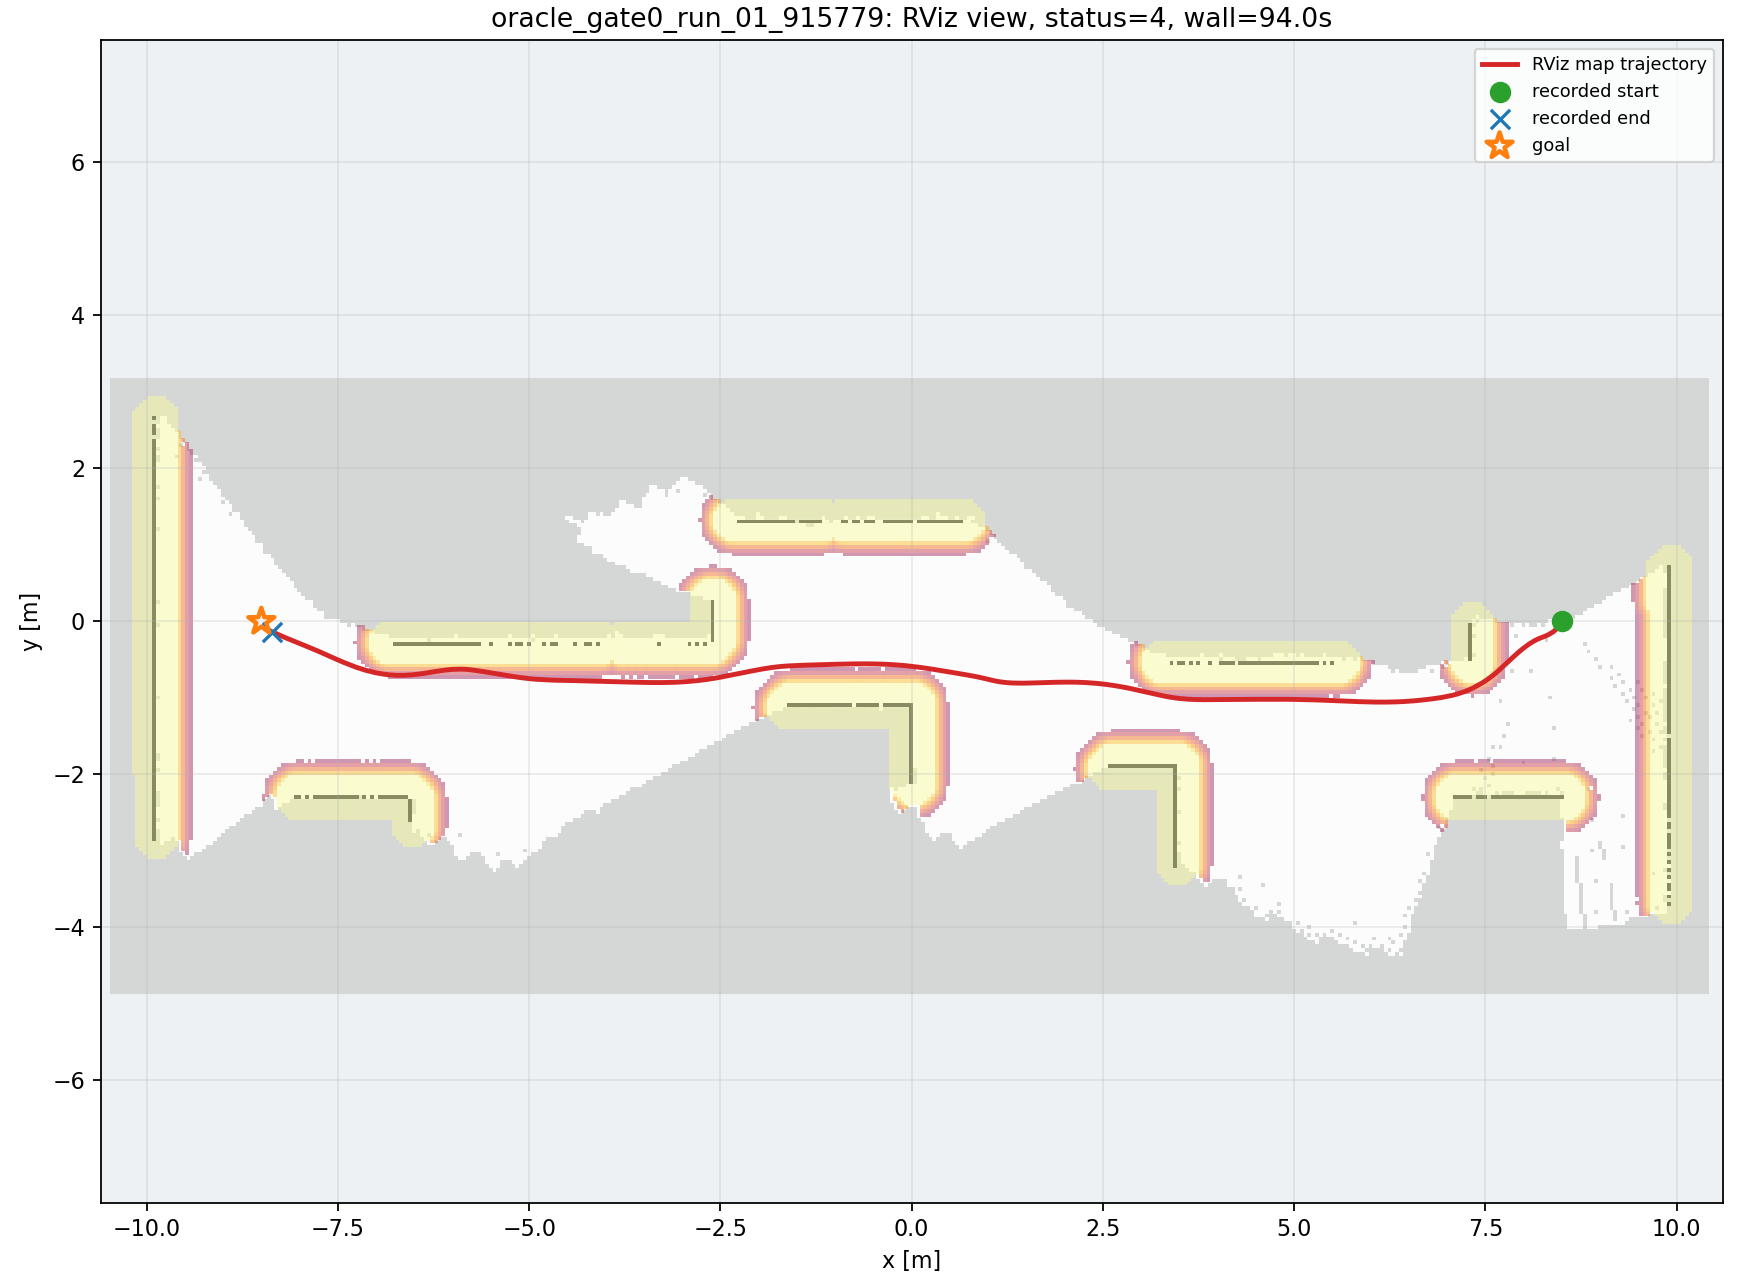

The file beside this chart, header and first rows:
wall_time, wall_elapsed_s, sim_time, x, y, yaw
1787844836, 0.0, 49.97, 8.502, 9.187135915464526e-07, 0.001417
1787844842, 5.793, 54.79, 8.5, -0.01068, -2.074
1787844842, 5.811, 54.9, 8.494, -0.02189, -2.121
1787844842, 6.503, 55.27, 8.464, -0.06385, -2.254
1787844842, 6.521, 55.37, 8.454, -0.07488, -2.297
1787844842, 6.538, 55.47, 8.445, -0.08569, -2.341
1787844842, 6.62, 55.58, 8.434, -0.09621, -2.38
1787844843, 7.253, 55.91, 8.394, -0.1296, -2.509
1787844843, 7.268, 55.98, 8.385, -0.136, -2.532
1787844843, 7.281, 56.05, 8.376, -0.1422, -2.555
1787844843, 7.637, 56.29, 8.344, -0.1619, -2.629
1787844843, 7.657, 56.39, 8.333, -0.1682, -2.652
1787844844, 8.007, 56.59, 8.309, -0.1803, -2.697
1787844844, 8.027, 56.7, 8.296, -0.186, -2.721
1787844844, 8.306, 56.87, 8.275, -0.195, -2.771
1787844844, 8.659, 57.07, 8.238, -0.2086, -2.793
1787844844, 8.673, 57.14, 8.225, -0.2132, -2.776
1787844845, 8.822, 57.27, 8.2, -0.2234, -2.731
1787844845, 9.104, 57.45, 8.168, -0.2383, -2.677
1787844845, 9.118, 57.51, 8.156, -0.2447, -2.658
1787844845, 9.131, 57.58, 8.143, -0.2514, -2.638
1787844845, 9.409, 57.75, 8.112, -0.2692, -2.594
1787844845, 9.63, 57.92, 8.082, -0.2882, -2.564
1787844845, 9.643, 57.99, 8.071, -0.296, -2.551
1787844846, 10.13, 58.26, 8.024, -0.3289, -2.498
1787844846, 10.15, 58.33, 8.013, -0.3373, -2.49
1787844846, 10.16, 58.4, 8.002, -0.346, -2.481
1787844846, 10.58, 58.63, 7.962, -0.3783, -2.449
1787844846, 10.59, 58.7, 7.947, -0.3903, -2.44
1787844846, 10.6, 58.77, 7.933, -0.4029, -2.432
1787844847, 10.75, 58.87, 7.91, -0.4222, -2.414
1787844847, 11.1, 59.08, 7.868, -0.4611, -2.392
1787844847, 11.17, 59.15, 7.854, -0.4736, -2.392
1787844847, 11.46, 59.35, 7.812, -0.5129, -2.387
1787844847, 11.47, 59.42, 7.798, -0.5261, -2.388
1787844847, 11.48, 59.48, 7.784, -0.5394, -2.388
1787844848, 11.97, 59.76, 7.734, -0.5869, -2.387
1787844848, 11.98, 59.83, 7.722, -0.5977, -2.391
1787844848, 12, 59.89, 7.712, -0.6073, -2.397
1787844848, 12.34, 60.1, 7.68, -0.6361, -2.417
1787844848, 12.49, 60.2, 7.666, -0.6486, -2.423
1787844848, 12.5, 60.27, 7.655, -0.6576, -2.43
1787844849, 12.86, 60.47, 7.626, -0.6822, -2.448
1787844849, 13.07, 60.61, 7.608, -0.6973, -2.466
1787844849, 13.08, 60.67, 7.598, -0.7047, -2.472
1787844849, 13.1, 60.74, 7.59, -0.7115, -2.481
1787844850, 13.8, 61.15, 7.537, -0.7511, -2.519
1787844850, 13.81, 61.25, 7.525, -0.76, -2.533
1787844850, 13.82, 61.32, 7.516, -0.7662, -2.542
1787844850, 13.83, 61.39, 7.506, -0.7729, -2.551
1787844850, 14.25, 61.63, 7.471, -0.7959, -2.581
1787844850, 14.27, 61.7, 7.46, -0.8026, -2.589
1787844851, 15.31, 62.24, 7.372, -0.8527, -2.658
1787844851, 15.32, 62.31, 7.36, -0.8587, -2.671
1787844851, 15.33, 62.38, 7.348, -0.865, -2.683
1787844851, 15.34, 62.44, 7.335, -0.8712, -2.691
1787844851, 15.35, 62.51, 7.323, -0.877, -2.702
1787844851, 15.36, 62.58, 7.31, -0.883, -2.71
1787844851, 15.37, 62.65, 7.297, -0.8887, -2.722
1787844852, 15.93, 62.99, 7.23, -0.9163, -2.785
... 449 more rows
